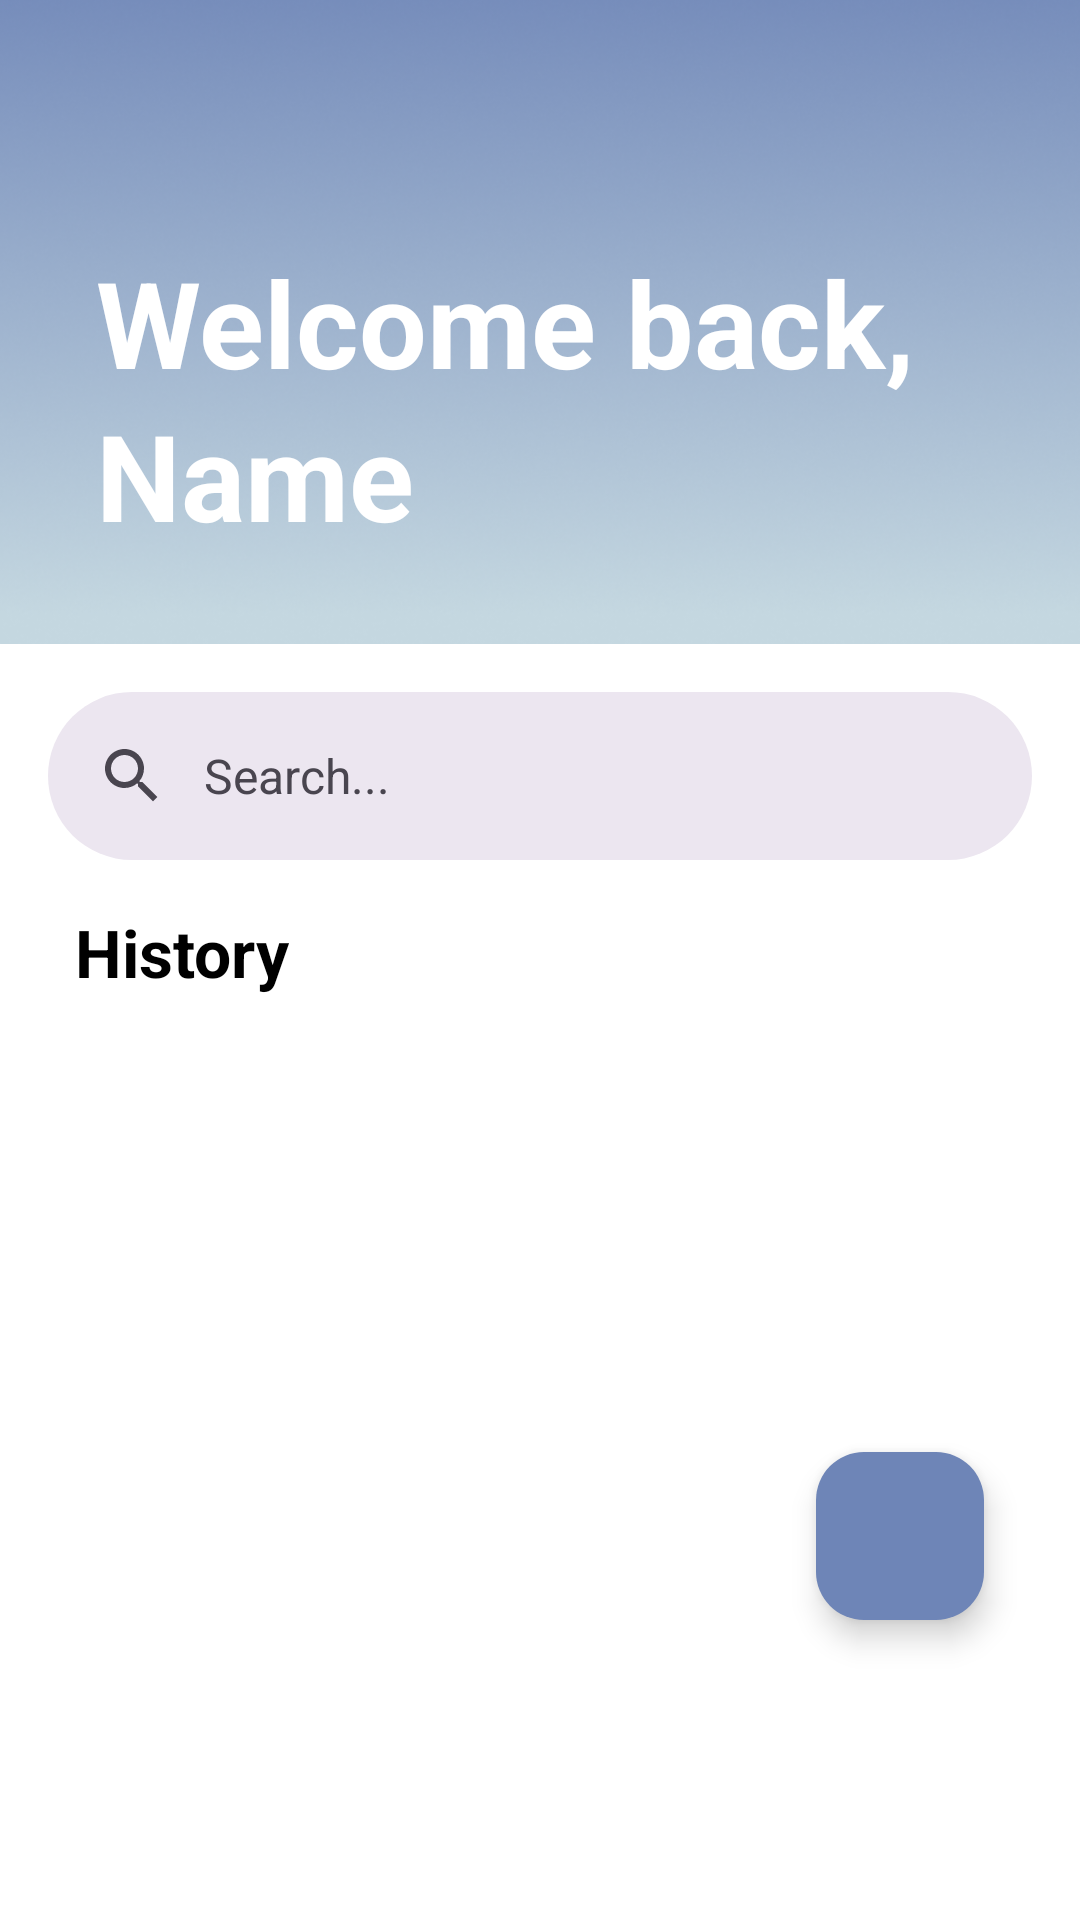

Produce the Android XML layout that renders to this screen, including the resource entries it uses.
<!-- AndroidManifest.xml: application theme Theme.ScanProspecta -->
<!-- res/layout/fragment_home.xml -->
<?xml version="1.0" encoding="utf-8"?>
<androidx.constraintlayout.widget.ConstraintLayout xmlns:android="http://schemas.android.com/apk/res/android"
    xmlns:app="http://schemas.android.com/apk/res-auto"
    xmlns:tools="http://schemas.android.com/tools"
    android:layout_width="match_parent"
    android:layout_height="match_parent"
    android:background="@color/white"
    tools:context=".ui.home.HomeFragment">

    <ImageView
        android:id="@+id/ivGradient"
        android:layout_width="412dp"
        android:layout_height="237dp"
        app:layout_constraintBottom_toTopOf="@+id/guidelineHorizontal"
        app:layout_constraintEnd_toEndOf="parent"
        app:layout_constraintStart_toStartOf="parent"
        app:layout_constraintTop_toTopOf="parent"
        app:srcCompat="@drawable/gradient" />

    <TextView
        android:id="@+id/tvWelcome"
        android:layout_width="wrap_content"
        android:layout_height="wrap_content"
        android:layout_marginStart="32dp"
        android:text="@string/welcome_back"
        android:textColor="@color/white"
        android:textSize="40sp"
        android:textStyle="bold"
        app:layout_constraintBottom_toBottomOf="@+id/ivGradient"
        app:layout_constraintStart_toStartOf="parent"
        app:layout_constraintTop_toTopOf="parent" />

    <TextView
        android:id="@+id/tvName"
        android:layout_width="wrap_content"
        android:layout_height="wrap_content"
        android:layout_marginStart="32dp"
        android:layout_marginBottom="32dp"
        android:text="@string/name"
        android:textColor="@color/white"
        android:textSize="40sp"
        android:textStyle="bold"
        app:layout_constraintBottom_toBottomOf="@+id/ivGradient"
        app:layout_constraintStart_toStartOf="parent"
        app:layout_constraintTop_toBottomOf="@+id/tvWelcome" />

    <com.google.android.material.search.SearchBar
        android:id="@+id/searchBar"
        android:layout_width="0dp"
        android:layout_height="wrap_content"
        android:layout_marginHorizontal="16dp"
        android:hint="@string/searchbar_hint"
        app:layout_constraintEnd_toEndOf="parent"
        app:layout_constraintStart_toStartOf="parent"
        app:layout_constraintTop_toBottomOf="@+id/ivGradient"/>

    <com.google.android.material.search.SearchView
        android:id="@+id/searchView"
        android:layout_width="0dp"
        android:layout_height="0dp"
        android:hint="@string/searchbar_hint"
        app:layout_anchor="@id/searchBar"
        app:layout_constraintBottom_toBottomOf="parent"
        app:layout_constraintEnd_toEndOf="parent"
        app:layout_constraintStart_toStartOf="parent"
        app:layout_constraintTop_toTopOf="@+id/rvHistory"/>

    <TextView
        android:id="@+id/tvHistory"
        android:layout_width="wrap_content"
        android:layout_height="wrap_content"
        android:layout_marginTop="16dp"
        android:layout_marginStart="25dp"
        android:text="@string/history"
        android:textColor="@color/black"
        android:textSize="22sp"
        android:textStyle="bold"
        app:layout_constraintStart_toStartOf="parent"
        app:layout_constraintTop_toBottomOf="@+id/searchBar" />

    <androidx.recyclerview.widget.RecyclerView
        android:id="@+id/rvHistory"
        android:layout_width="match_parent"
        android:layout_height="0dp"
        app:layout_constraintTop_toBottomOf="@+id/tvHistory"
        tools:listitem="@layout/item_history" />

    <com.google.android.material.floatingactionbutton.FloatingActionButton
        android:id="@+id/btnAdd"
        android:layout_width="wrap_content"
        android:layout_height="wrap_content"
        android:layout_marginEnd="32dp"
        android:layout_marginBottom="100dp"
        android:src="@drawable/ic_add"
        app:layout_constraintBottom_toBottomOf="parent"
        app:layout_constraintEnd_toEndOf="parent"
        android:backgroundTint="@color/blue1"/>

    <androidx.constraintlayout.widget.Guideline
        android:id="@+id/guidelineHorizontal"
        android:layout_width="wrap_content"
        android:layout_height="wrap_content"
        android:orientation="horizontal"
        app:layout_constraintEnd_toEndOf="parent"
        app:layout_constraintGuide_percent="0.3"
        app:layout_constraintStart_toStartOf="parent" />

</androidx.constraintlayout.widget.ConstraintLayout>
<!-- res/layout/item_history.xml (included above) -->
<?xml version="1.0" encoding="utf-8"?>
<androidx.cardview.widget.CardView xmlns:android="http://schemas.android.com/apk/res/android"
    xmlns:app="http://schemas.android.com/apk/res-auto"
    xmlns:tools="http://schemas.android.com/tools"
    android:id="@+id/cardHistory"
    android:layout_width="match_parent"
    android:layout_height="wrap_content"
    android:layout_marginHorizontal="16dp"
    android:layout_marginVertical="8dp"
    android:background="?android:attr/selectableItemBackground"
    android:clickable="true"
    android:focusable="true">

    <androidx.constraintlayout.widget.ConstraintLayout
        android:layout_width="match_parent"
        android:layout_height="wrap_content"
        android:paddingBottom="8dp">

        <ImageView
            android:id="@+id/ivHistory"
            android:layout_width="110dp"
            android:layout_height="0dp"
            android:layout_marginTop="8dp"
            android:layout_marginStart="8dp"
            android:scaleType="centerCrop"
            app:layout_constraintStart_toStartOf="parent"
            app:layout_constraintTop_toTopOf="parent"
            tools:src="@tools:sample/avatars" />

        <TextView
            android:id="@+id/tvFileName"
            android:layout_width="0dp"
            android:layout_height="wrap_content"
            android:layout_marginTop="16dp"
            android:layout_marginStart="16dp"
            android:text="File Name"
            android:textColor="@color/black"
            android:textSize="20sp"
            android:textStyle="bold"
            app:layout_constraintEnd_toEndOf="parent"
            app:layout_constraintStart_toEndOf="@+id/ivHistory"
            app:layout_constraintTop_toTopOf="parent" />

        <TextView
            android:id="@+id/tvPercentage"
            android:layout_width="0dp"
            android:layout_height="wrap_content"
            android:layout_marginHorizontal="16dp"
            android:layout_marginTop="4dp"
            android:ellipsize="end"
            android:maxLines="2"
            android:text="90% Job Position"
            app:layout_constraintEnd_toEndOf="parent"
            app:layout_constraintStart_toEndOf="@+id/ivHistory"
            app:layout_constraintTop_toBottomOf="@+id/tvFileName" />

        <TextView
            android:id="@+id/tvDetail"
            android:layout_width="0dp"
            android:layout_height="wrap_content"
            android:layout_marginHorizontal="16dp"
            android:layout_marginTop="4dp"
            android:ellipsize="end"
            android:textSize="12sp"
            android:textColor="@color/gray_200"
            android:text="Open for more detail..."
            app:layout_constraintEnd_toEndOf="parent"
            app:layout_constraintStart_toEndOf="@+id/ivHistory"
            app:layout_constraintTop_toBottomOf="@+id/tvPercentage" />

        <TextView
            android:id="@+id/tvTimestamp"
            android:layout_width="wrap_content"
            android:layout_height="wrap_content"
            android:layout_marginHorizontal="16dp"
            android:ellipsize="end"
            android:text="dd/mm/yyyy 00:00"
            android:textColor="@color/gray_200"
            android:textSize="10sp"
            app:layout_constraintBottom_toBottomOf="parent"
            app:layout_constraintEnd_toEndOf="parent" />

    </androidx.constraintlayout.widget.ConstraintLayout>

</androidx.cardview.widget.CardView>
<!-- resources referenced by this layout -->
<resources>
  <color name="black">#FF000000</color>
  <color name="blue1">#6E85B7</color>
  <color name="gray_200">#ADA4A5</color>
  <color name="white">#FFFFFFFF</color>
  <!-- drawable gradient: png bitmap (drawable, 168615 bytes) -->
  <string name="history">History</string>
  <string name="name">Name</string>
  <string name="searchbar_hint">Search...</string>
  <string name="welcome_back">Welcome back,</string>
  <style name="Theme.ScanProspecta" parent="Base.Theme.ScanProspecta" />
  <style name="Base.Theme.ScanProspecta" parent="Theme.Material3.DayNight.NoActionBar">
          
          
      </style>
</resources>
